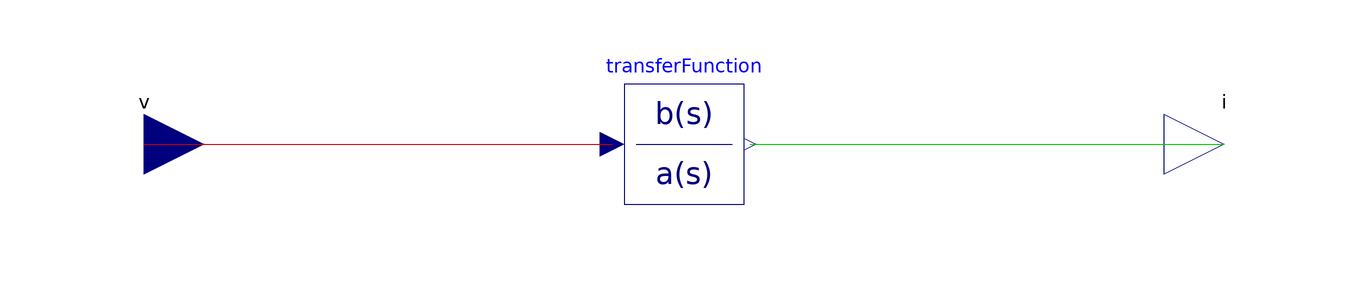

The component connection diagram of the Modelica model below, drawn from its own Placement and Line annotations.

model ImperativeTF_vi
        extends Params;
        extends FCSys.BaseClasses.Icons.Blocks.Continuous;
        FCSys.Connectors.RealInput v annotation (Placement(transformation(
                extent={{-100,20},{-80,40}}), iconTransformation(extent={{-120,
                  -10},{-100,10}})));
        FCSys.Connectors.RealOutput i annotation (Placement(transformation(
                extent={{80,20},{100,40}}), iconTransformation(extent={{100,-10},
                  {120,10}})));
        Modelica.Blocks.Continuous.TransferFunction transferFunction(a={R1*L*C,
              R1*R2*C + L,R2}, b={-L*C,-(R1 + R2)*C,-1})
          annotation (Placement(transformation(extent={{-10,20},{10,40}})));
      equation
        connect(v, transferFunction.u) annotation (Line(
            points={{-90,30},{-12,30}},
            color={200,0,0},
            smooth=Smooth.None));
        connect(transferFunction.y, i) annotation (Line(
            points={{11,30},{90,30}},
            color={0,200,0},
            smooth=Smooth.None));
        annotation (Diagram(coordinateSystem(preserveAspectRatio=true, extent={
                  {-100,-100},{100,100}}), graphics), Icon(graphics));
      end ImperativeTF_vi;